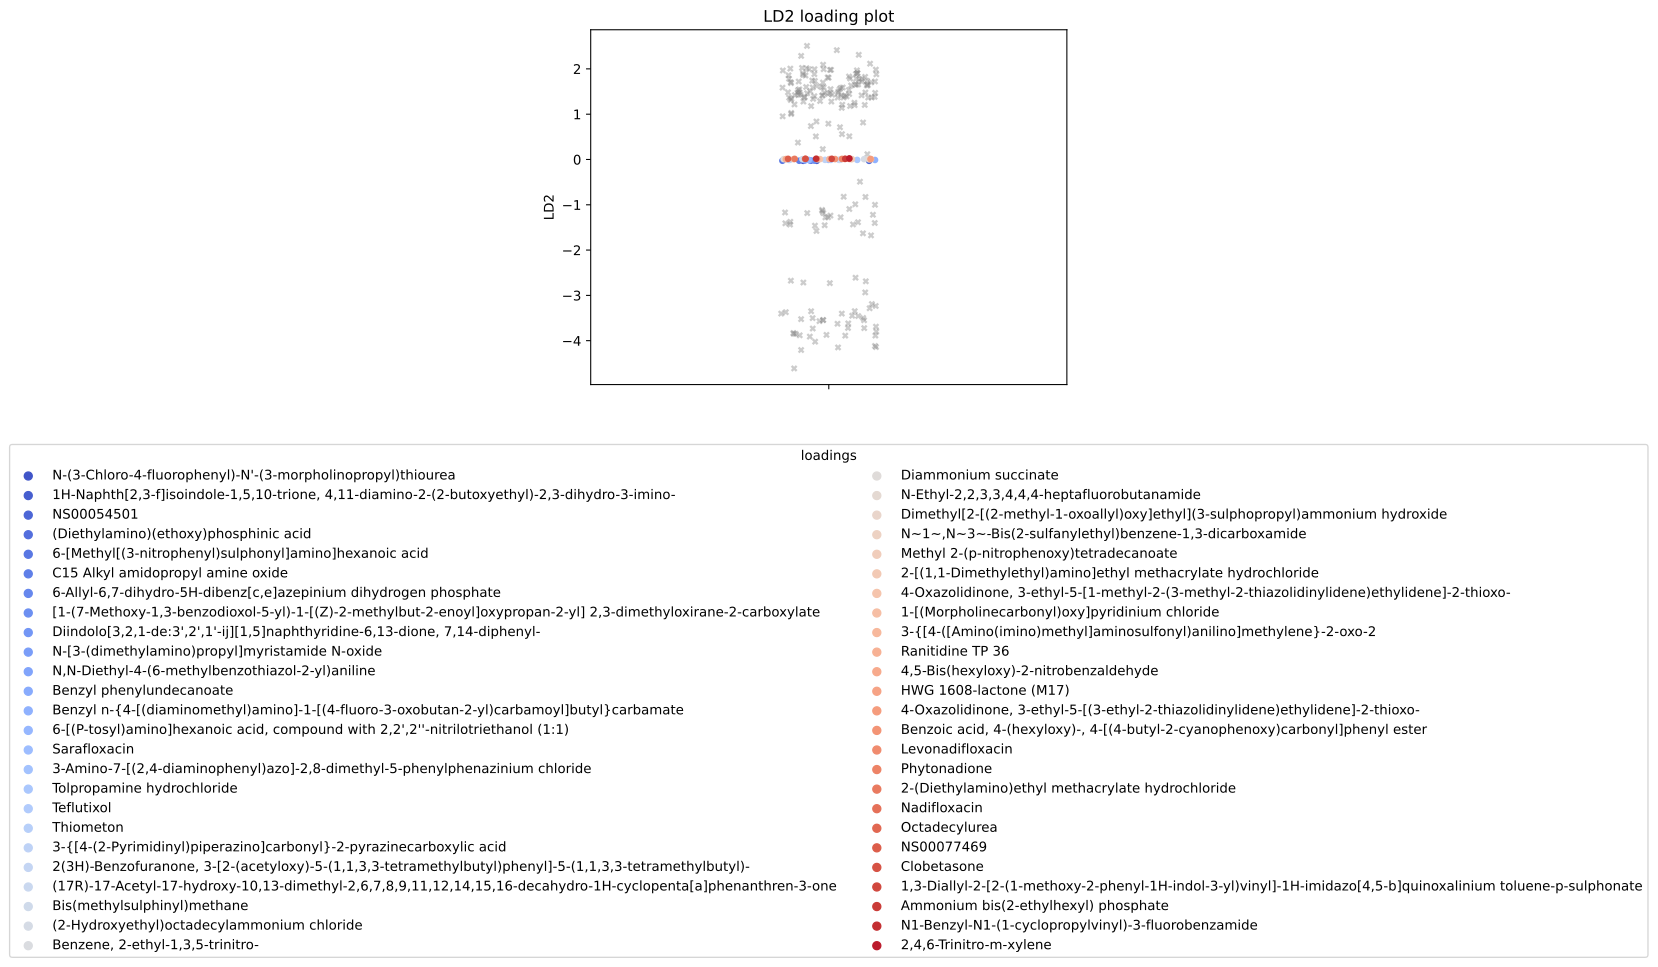

The file beside this chart, header and first rows:
, scores, mols
0, -0.02975, N-(3-Chloro-4-fluorophenyl)-N'-(3-morpho…
1, -0.02975, 1H-Naphth[2,3-f]isoindole-1,5,10-trione,…
2, -0.02975, NS00054501
3, -0.02771, (Diethylamino)(ethoxy)phosphinic acid
4, -0.02771, 6-[Methyl[(3-nitrophenyl)sulphonyl]amino…
5, -0.02771, C15 Alkyl amidopropyl amine oxide
6, -0.02178, 6-Allyl-6,7-dihydro-5H-dibenz[c,e]azepin…
7, -0.01837, [1-(7-Methoxy-1,3-benzodioxol-5-yl)-1-[(…
8, -0.01837, Diindolo[3,2,1-de:3',2',1'-ij][1,5]napht…
9, -0.01754, N-[3-(dimethylamino)propyl]myristamide N…
10, -0.01327, N,N-Diethyl-4-(6-methylbenzothiazol-2-yl…
11, -0.01324, Benzyl phenylundecanoate
12, -0.01046, Benzyl n-{4-[(diaminomethyl)amino]-1-[(4…
13, -0.01004, 6-[(P-tosyl)amino]hexanoic acid, compoun…
14, -0.009279, Sarafloxacin
15, -0.009269, 3-Amino-7-[(2,4-diaminophenyl)azo]-2,8-d…
16, -0.009122, Tolpropamine hydrochloride
17, -0.008861, Teflutixol
18, -0.008234, Thiometon
19, -0.008203, 3-{[4-(2-Pyrimidinyl)piperazino]carbonyl…
20, -0.008072, 2(3H)-Benzofuranone, 3-[2-(acetyloxy)-5-…
21, -0.007799, (17R)-17-Acetyl-17-hydroxy-10,13-dimethy…
22, 0.007529, Bis(methylsulphinyl)methane
23, 0.007529, (2-Hydroxyethyl)octadecylammonium chlori…
24, 0.007725, Benzene, 2-ethyl-1,3,5-trinitro-
25, 0.007953, Diammonium succinate
26, 0.007953, N-Ethyl-2,2,3,3,4,4,4-heptafluorobutanam…
27, 0.007953, Dimethyl[2-[(2-methyl-1-oxoallyl)oxy]eth…
28, 0.008002, N~1~,N~3~-Bis(2-sulfanylethyl)benzene-1,…
29, 0.008166, Methyl 2-(p-nitrophenoxy)tetradecanoate
30, 0.008573, 2-[(1,1-Dimethylethyl)amino]ethyl methac…
31, 0.008573, 4-Oxazolidinone, 3-ethyl-5-[1-methyl-2-(…
32, 0.008573, 1-[(Morpholinecarbonyl)oxy]pyridinium ch…
33, 0.008585, 3-{[4-([Amino(imino)methyl]aminosulfonyl…
34, 0.008585, Ranitidine TP 36
35, 0.008585, 4,5-Bis(hexyloxy)-2-nitrobenzaldehyde
36, 0.008689, HWG 1608-lactone (M17)
37, 0.009504, 4-Oxazolidinone, 3-ethyl-5-[(3-ethyl-2-t…
38, 0.009784, Benzoic acid, 4-(hexyloxy)-, 4-[(4-butyl…
39, 0.01194, Levonadifloxacin
40, 0.0128, Phytonadione
41, 0.01313, 2-(Diethylamino)ethyl methacrylate hydro…
42, 0.01346, Nadifloxacin
43, 0.01346, Octadecylurea
44, 0.01406, NS00077469
45, 0.0147, Clobetasone
46, 0.01511, 1,3-Diallyl-2-[2-(1-methoxy-2-phenyl-1H-…
47, 0.01511, Ammonium bis(2-ethylhexyl) phosphate
48, 0.01658, N1-Benzyl-N1-(1-cyclopropylvinyl)-3-fluo…
49, 0.02352, 2,4,6-Trinitro-m-xylene
